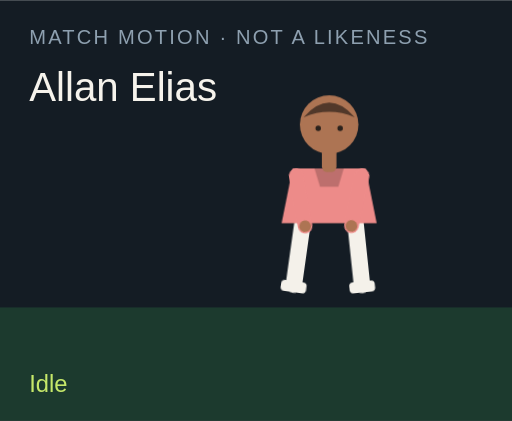
t = 0.00 s
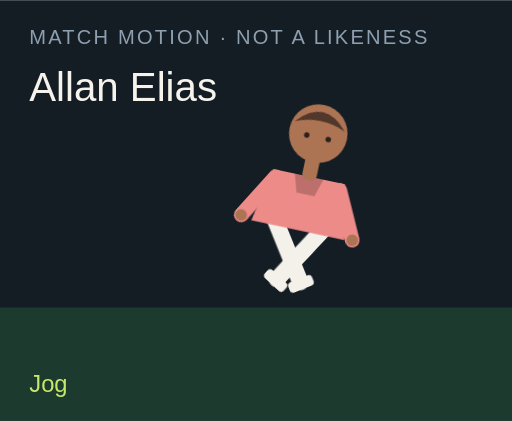
t = 1.50 s
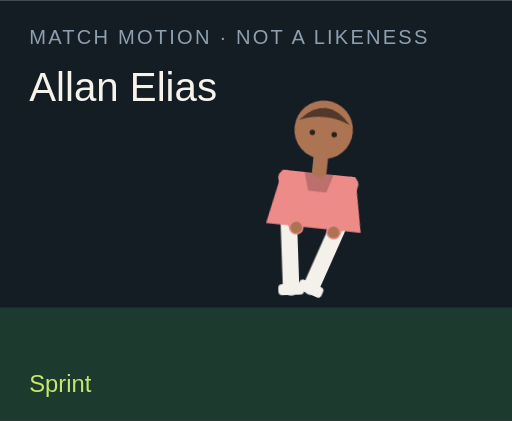
t = 3.00 s
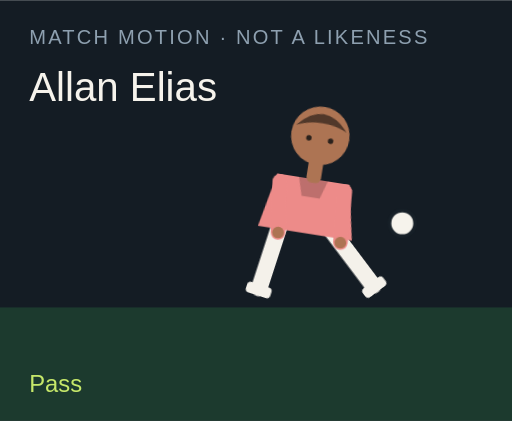
t = 4.50 s
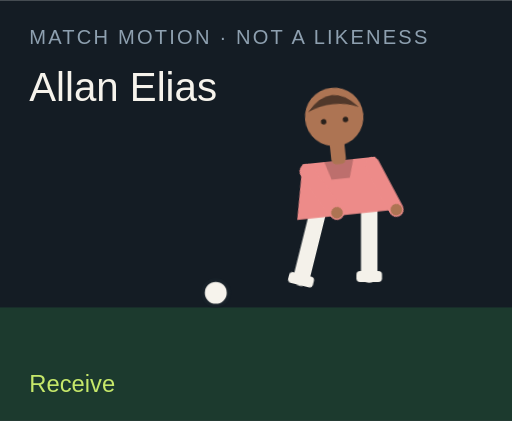
t = 6.00 s
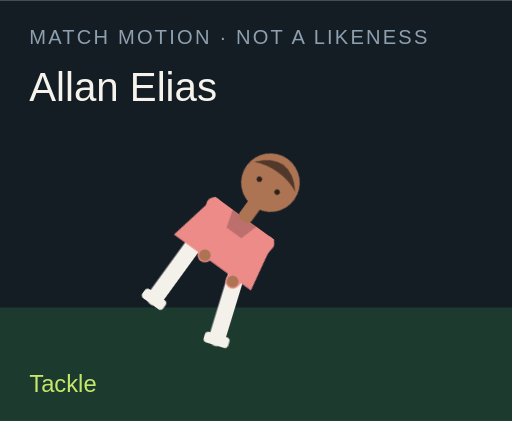
t = 7.50 s

The animated SVG that drew these frames (rendered in a browser with its animation timeline set to each time). Animation: 18 CSS @keyframes rules; one cycle of 9.00 s, repeats indefinitely.

<?xml version="1.0" encoding="UTF-8"?>
<svg xmlns="http://www.w3.org/2000/svg" viewBox="0 0 280 230" role="img">
  <style>@media (prefers-reduced-motion: reduce){animate,animateTransform{display:none}}</style>
  <rect width="280" height="230" fill="#141c24"/>
  <rect y="168" width="280" height="62" fill="#1c3a2e"/>
  <text x="16" y="24" fill="#8ea0b0" font-family="Arial,sans-serif" font-size="11" letter-spacing="1.2">MATCH MOTION · NOT A LIKENESS</text>
  <text x="16" y="55" fill="#f6f3ec" font-family="Impact,sans-serif" font-size="22">Allan Elias</text>
  <circle r="7" fill="#f6f3ec" stroke="#172028" stroke-width="2" id="motion-510" cx="150" cy="160" opacity="0">
    
    
    
  </circle>
  <g transform="translate(132 40)">
    <g id="motion-532" transform="rotate(0 48 90)">
      
      <g id="motion-534" transform="translate(0 0)">
        
        <g transform="translate(34 78)"><g id="motion-536" transform="rotate(8)"><path d="M0 0 V38" stroke="#f4f1ea" stroke-width="9" stroke-linecap="round"/><rect x="-7" y="36" width="14" height="6" rx="2" fill="#f4f1ea"/></g></g>
        <g transform="translate(62 78)"><g id="motion-538" transform="rotate(-6)"><path d="M0 0 V38" stroke="#f4f1ea" stroke-width="9" stroke-linecap="round"/><rect x="-7" y="36" width="14" height="6" rx="2" fill="#f4f1ea"/></g></g>
        <path d="M28 52 h40 l6 30 H22 Z" fill="#ed8b89"/>
        <path d="M40 52 h16 l-3 10 H43 Z" fill="#000" opacity=".2"/>
        <g transform="translate(30 56)"><g id="motion-540" transform="rotate(-10)"><path d="M0 0 V28" stroke="#ed8b89" stroke-width="8" stroke-linecap="round"/><circle cx="0" cy="28" r="3.2" fill="#ad7453"/></g></g>
        <g transform="translate(66 56)"><g id="motion-542" transform="rotate(12)"><path d="M0 0 V28" stroke="#ed8b89" stroke-width="8" stroke-linecap="round"/><circle cx="0" cy="28" r="3.2" fill="#ad7453"/></g></g>
        <rect x="44" y="40" width="8" height="14" rx="3" fill="#ad7453"/>
        <circle cx="48" cy="28" r="16" fill="#ad7453"/>
        <path d="M34 24 Q48 8 62 24 Q48 18 34 24" fill="#51382a"/>
        <circle cx="42" cy="30" r="1.5" fill="#2a211c"/><circle cx="54" cy="30" r="1.5" fill="#2a211c"/>
      </g>
    </g>
  </g>
  <text x="16" y="214" fill="#c6e86a" font-family="Arial,sans-serif" font-size="13" opacity="1" id="motion-514">Idle</text><text x="16" y="214" fill="#c6e86a" font-family="Arial,sans-serif" font-size="13" opacity="0" id="motion-516">Jog</text><text x="16" y="214" fill="#c6e86a" font-family="Arial,sans-serif" font-size="13" opacity="0" id="motion-518">Sprint</text><text x="16" y="214" fill="#c6e86a" font-family="Arial,sans-serif" font-size="13" opacity="0" id="motion-520">Dribble</text><text x="16" y="214" fill="#c6e86a" font-family="Arial,sans-serif" font-size="13" opacity="0" id="motion-522">Pass</text><text x="16" y="214" fill="#c6e86a" font-family="Arial,sans-serif" font-size="13" opacity="0" id="motion-524">Shoot</text><text x="16" y="214" fill="#c6e86a" font-family="Arial,sans-serif" font-size="13" opacity="0" id="motion-526">Receive</text><text x="16" y="214" fill="#c6e86a" font-family="Arial,sans-serif" font-size="13" opacity="0" id="motion-528">Tackle</text><text x="16" y="214" fill="#c6e86a" font-family="Arial,sans-serif" font-size="13" opacity="0" id="motion-530">Slide</text>
<style>@keyframes track-511{0%{cx:150px}11.1%{cx:156px}22.2%{cx:164px}33.300000000000004%{cx:142px}44.4%{cx:190px}55.60000000000001%{cx:250px}66.7%{cx:118px}77.8%{cx:150px}88.9%{cx:150px}100%{cx:150px}}@keyframes track-512{0%{cy:160px}11.1%{cy:158px}22.2%{cy:154px}33.300000000000004%{cy:156px}44.4%{cy:148px}55.60000000000001%{cy:96px}66.7%{cy:160px}77.8%{cy:160px}88.9%{cy:160px}100%{cy:160px}}@keyframes track-513{0%{opacity:0}11.1%{opacity:0}22.2%{opacity:0}33.300000000000004%{opacity:1}44.4%{opacity:1}55.60000000000001%{opacity:1}66.7%{opacity:1}77.8%{opacity:0}88.9%{opacity:0}100%{opacity:0}}@keyframes track-515{0%{opacity:1}11.1%{opacity:0}22.2%{opacity:0}33.300000000000004%{opacity:0}44.4%{opacity:0}55.60000000000001%{opacity:0}66.7%{opacity:0}77.8%{opacity:0}88.9%{opacity:0}100%{opacity:1}}@keyframes track-517{0%{opacity:0}11.1%{opacity:1}22.2%{opacity:0}33.300000000000004%{opacity:0}44.4%{opacity:0}55.60000000000001%{opacity:0}66.7%{opacity:0}77.8%{opacity:0}88.9%{opacity:0}100%{opacity:0}}@keyframes track-519{0%{opacity:0}11.1%{opacity:0}22.2%{opacity:1}33.300000000000004%{opacity:0}44.4%{opacity:0}55.60000000000001%{opacity:0}66.7%{opacity:0}77.8%{opacity:0}88.9%{opacity:0}100%{opacity:0}}@keyframes track-521{0%{opacity:0}11.1%{opacity:0}22.2%{opacity:0}33.300000000000004%{opacity:1}44.4%{opacity:0}55.60000000000001%{opacity:0}66.7%{opacity:0}77.8%{opacity:0}88.9%{opacity:0}100%{opacity:0}}@keyframes track-523{0%{opacity:0}11.1%{opacity:0}22.2%{opacity:0}33.300000000000004%{opacity:0}44.4%{opacity:1}55.60000000000001%{opacity:0}66.7%{opacity:0}77.8%{opacity:0}88.9%{opacity:0}100%{opacity:0}}@keyframes track-525{0%{opacity:0}11.1%{opacity:0}22.2%{opacity:0}33.300000000000004%{opacity:0}44.4%{opacity:0}55.60000000000001%{opacity:1}66.7%{opacity:0}77.8%{opacity:0}88.9%{opacity:0}100%{opacity:0}}@keyframes track-527{0%{opacity:0}11.1%{opacity:0}22.2%{opacity:0}33.300000000000004%{opacity:0}44.4%{opacity:0}55.60000000000001%{opacity:0}66.7%{opacity:1}77.8%{opacity:0}88.9%{opacity:0}100%{opacity:0}}@keyframes track-529{0%{opacity:0}11.1%{opacity:0}22.2%{opacity:0}33.300000000000004%{opacity:0}44.4%{opacity:0}55.60000000000001%{opacity:0}66.7%{opacity:0}77.8%{opacity:1}88.9%{opacity:0}100%{opacity:0}}@keyframes track-531{0%{opacity:0}11.1%{opacity:0}22.2%{opacity:0}33.300000000000004%{opacity:0}44.4%{opacity:0}55.60000000000001%{opacity:0}66.7%{opacity:0}77.8%{opacity:0}88.9%{opacity:1}100%{opacity:0}}@keyframes track-533{0%{transform:rotate(0deg)}11.1%{transform:rotate(8deg)}22.2%{transform:rotate(16deg)}33.300000000000004%{transform:rotate(6deg)}44.4%{transform:rotate(4deg)}55.60000000000001%{transform:rotate(14deg)}66.7%{transform:rotate(-6deg)}77.8%{transform:rotate(34deg)}88.9%{transform:rotate(38deg)}100%{transform:rotate(0deg)}}@keyframes track-535{0%{transform:translate(0px,0px)}11.1%{transform:translate(0px,-3px)}22.2%{transform:translate(0px,-6px)}33.300000000000004%{transform:translate(0px,-2px)}44.4%{transform:translate(0px,2px)}55.60000000000001%{transform:translate(0px,-4px)}66.7%{transform:translate(0px,1px)}77.8%{transform:translate(0px,10px)}88.9%{transform:translate(0px,12px)}100%{transform:translate(0px,0px)}}@keyframes track-537{0%{transform:rotate(8deg)}11.1%{transform:rotate(-26deg)}22.2%{transform:rotate(-42deg)}33.300000000000004%{transform:rotate(-8deg)}44.4%{transform:rotate(6deg)}55.60000000000001%{transform:rotate(12deg)}66.7%{transform:rotate(20deg)}77.8%{transform:rotate(-8deg)}88.9%{transform:rotate(8deg)}100%{transform:rotate(8deg)}}@keyframes track-539{0%{transform:rotate(-6deg)}11.1%{transform:rotate(24deg)}22.2%{transform:rotate(38deg)}33.300000000000004%{transform:rotate(18deg)}44.4%{transform:rotate(-38deg)}55.60000000000001%{transform:rotate(-54deg)}66.7%{transform:rotate(6deg)}77.8%{transform:rotate(-22deg)}88.9%{transform:rotate(-16deg)}100%{transform:rotate(-6deg)}}@keyframes track-541{0%{transform:rotate(-10deg)}11.1%{transform:rotate(24deg)}22.2%{transform:rotate(36deg)}33.300000000000004%{transform:rotate(-18deg)}44.4%{transform:rotate(10deg)}55.60000000000001%{transform:rotate(-24deg)}66.7%{transform:rotate(-30deg)}77.8%{transform:rotate(12deg)}88.9%{transform:rotate(-64deg)}100%{transform:rotate(-10deg)}}@keyframes track-543{0%{transform:rotate(12deg)}11.1%{transform:rotate(-20deg)}22.2%{transform:rotate(-32deg)}33.300000000000004%{transform:rotate(14deg)}44.4%{transform:rotate(-26deg)}55.60000000000001%{transform:rotate(18deg)}66.7%{transform:rotate(-22deg)}77.8%{transform:rotate(-6deg)}88.9%{transform:rotate(18deg)}100%{transform:rotate(12deg)}}@media(prefers-reduced-motion:no-preference){#motion-510{animation:track-511 9s linear infinite both,track-512 9s linear infinite both,track-513 9s steps(1,end) infinite both}#motion-514{animation:track-515 9s steps(1,end) infinite both}#motion-516{animation:track-517 9s steps(1,end) infinite both}#motion-518{animation:track-519 9s steps(1,end) infinite both}#motion-520{animation:track-521 9s steps(1,end) infinite both}#motion-522{animation:track-523 9s steps(1,end) infinite both}#motion-524{animation:track-525 9s steps(1,end) infinite both}#motion-526{animation:track-527 9s steps(1,end) infinite both}#motion-528{animation:track-529 9s steps(1,end) infinite both}#motion-530{animation:track-531 9s steps(1,end) infinite both}#motion-532{animation:track-533 9s linear infinite both}#motion-534{animation:track-535 9s linear infinite both}#motion-536{animation:track-537 9s linear infinite both}#motion-538{animation:track-539 9s linear infinite both}#motion-540{animation:track-541 9s linear infinite both}#motion-542{animation:track-543 9s linear infinite both}}</style></svg>
